Run: headless pygame with SDL's dummy video driver; simulated clock (each Clock.tick advances the game by its frame time, no real sleeping); random seed 0; keys injected as events and as key.get_pressed() state; mouse plan: one left click at the window centre at the start of phase 2, then a move to the lower-right quarter at the start of phase 3.
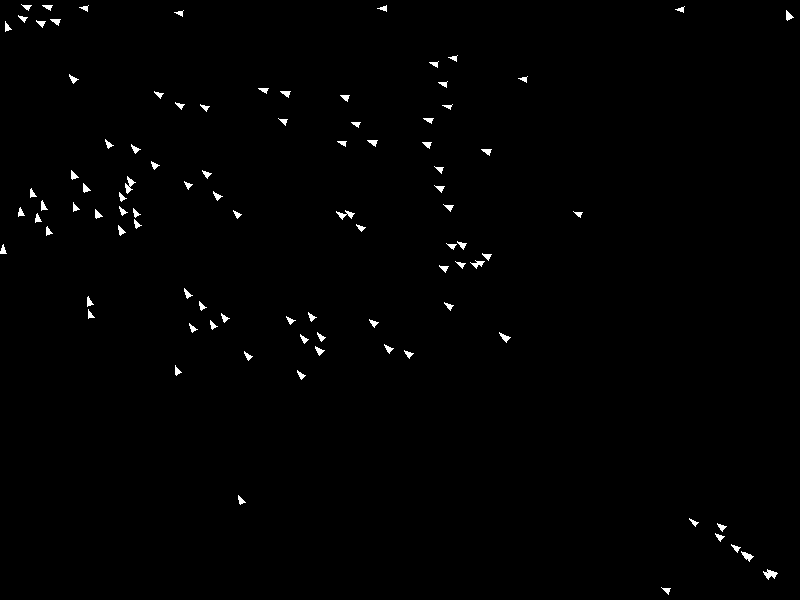
Frame 1 of 4 · flips 1–60 · no input
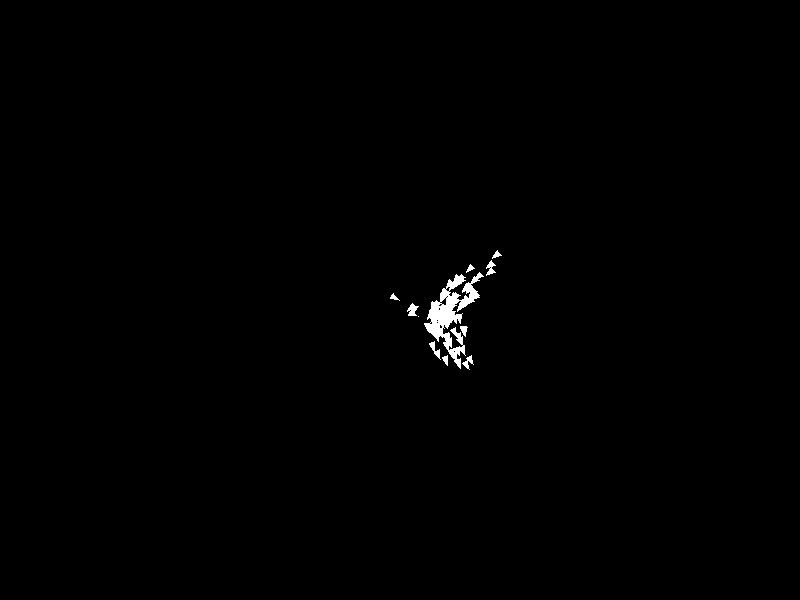
Frame 2 of 4 · flips 61–180 · clicked the window centre · tapped SPACE, RETURN · held RIGHT (→), D
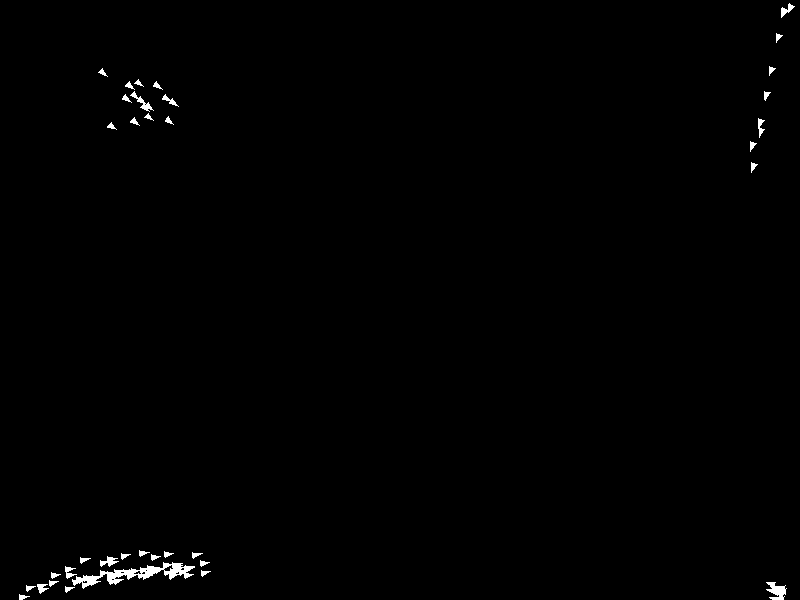
Frame 3 of 4 · flips 181–300 · moved the mouse to the lower-right quarter · held DOWN (↓), S
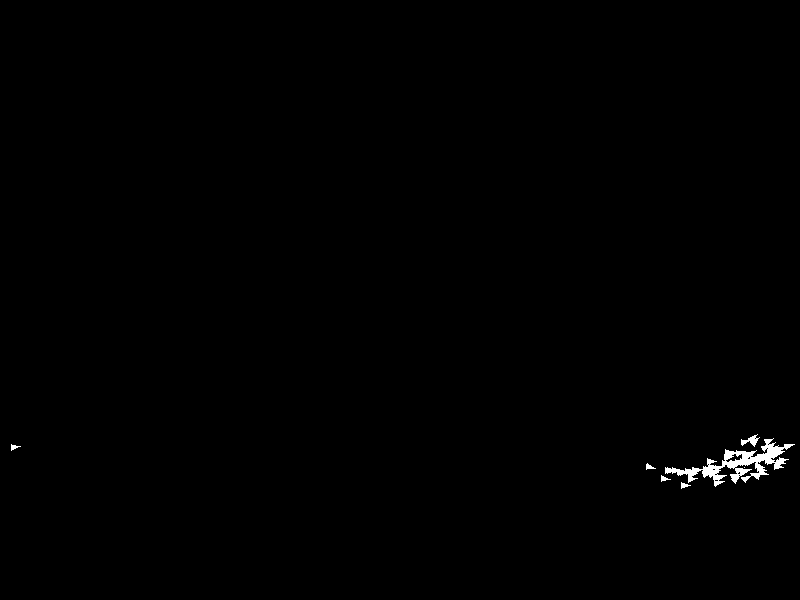
Frame 4 of 4 · flips 301–420 · held LEFT (←), A, UP (↑), W

The pygame program that drew these frames:

import pygame
import random
import math

WIDTH, HEIGHT = 800, 600
NUM_BOIDS = 100  # Số boid
MAX_SPEED = 6
MAX_FORCE = 0.3

pygame.init()
screen = pygame.display.set_mode((WIDTH, HEIGHT))
pygame.display.set_caption("Flocking Simulation")

class Boid:
    def __init__(self):
        self.position = pygame.math.Vector2(random.uniform(0, WIDTH), random.uniform(0, HEIGHT))
        self.velocity = pygame.math.Vector2(random.uniform(-1, 1), random.uniform(-1, 1))
        self.velocity.scale_to_length(random.uniform(1, MAX_SPEED))
        self.acceleration = pygame.math.Vector2(0, 0)

    def update(self):
        self.velocity += self.acceleration
        if self.velocity.length() > MAX_SPEED:
            self.velocity.scale_to_length(MAX_SPEED)
        self.position += self.velocity
        self.acceleration = pygame.math.Vector2(0, 0)

    def apply_force(self, force):
        self.acceleration += force

    def edges(self):
        if self.position.x > WIDTH:
            self.position.x = 0
        elif self.position.x < 0:
            self.position.x = WIDTH
        if self.position.y > HEIGHT:
            self.position.y = 0
        elif self.position.y < 0:
            self.position.y = HEIGHT

    def show(self):
        angle = math.atan2(self.velocity.y, self.velocity.x)
        points = [
            (self.position.x + 5 * math.cos(angle), self.position.y + 5 * math.sin(angle)),  # Reduced size
            (self.position.x + 5 * math.cos(angle + 2.5), self.position.y + 5 * math.sin(angle + 2.5)),
            (self.position.x + 5 * math.cos(angle - 2.5), self.position.y + 5 * math.sin(angle - 2.5)),
        ]
        pygame.draw.polygon(screen, (255, 255, 255), points)

    def flock(self, boids, mouse_pos):
        perception_radius = 50
        separation_radius = 25
        alignment = pygame.math.Vector2(0, 0)
        cohesion = pygame.math.Vector2(0, 0)
        separation = pygame.math.Vector2(0, 0)
        total = 0
        for other in boids:
            if other == self:
                continue
            distance = self.position.distance_to(other.position)
            if distance < perception_radius:
                alignment += other.velocity
                cohesion += other.position
                total += 1
                if distance < separation_radius:
                    diff = self.position - other.position
                    diff /= distance
                    separation += diff
        if total > 0:
            alignment /= total
            alignment.scale_to_length(MAX_SPEED)
            alignment -= self.velocity
            if alignment.length() > MAX_FORCE:
                alignment.scale_to_length(MAX_FORCE)

            cohesion /= total
            cohesion -= self.position
            cohesion.scale_to_length(MAX_SPEED)
            cohesion -= self.velocity
            if cohesion.length() > MAX_FORCE:
                cohesion.scale_to_length(MAX_FORCE)

            separation /= total
            if separation.length() > MAX_FORCE:
                separation.scale_to_length(MAX_FORCE)

        # Con trỏ chuột
        mouse_force = (mouse_pos - self.position)
        if mouse_force.length() > 0:
            mouse_force.scale_to_length(MAX_SPEED)
            mouse_force -= self.velocity
            if mouse_force.length() > MAX_FORCE:
                mouse_force.scale_to_length(MAX_FORCE)

        self.apply_force(alignment)
        self.apply_force(cohesion)
        self.apply_force(separation)
        self.apply_force(mouse_force)

boids = [Boid() for _ in range(NUM_BOIDS)]

running = True
while running:
    for event in pygame.event.get():
        if event.type == pygame.QUIT:
            running = False

    screen.fill((0, 0, 0))

    mouse_pos = pygame.math.Vector2(pygame.mouse.get_pos())

    for boid in boids:
        boid.edges()
        boid.flock(boids, mouse_pos)
        boid.update()
        boid.show()

    pygame.display.flip()
    pygame.time.delay(30)

pygame.quit()
